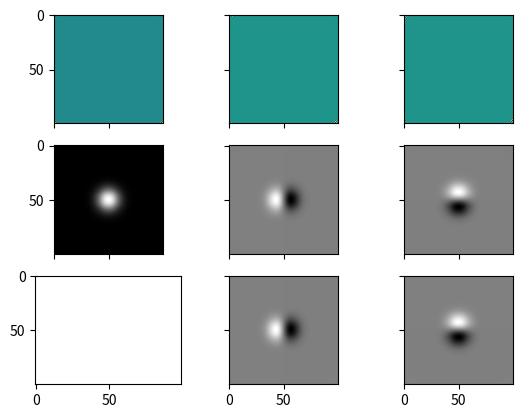

Recreate this plot in Python.
import numpy as np
import scipy.fftpack as fft
import matplotlib.pyplot as plt
import matplotlib.cm as cm

N=100
x, dx = y, dy = np.linspace(-5, 5, N, retstep=True)
X, Y = np.meshgrid(x,y)
F = np.exp(-X**2-Y**2)

k_x = fft.fftfreq(N, dx)
k_y = fft.fftfreq(N, dy)
KX, KY = np.meshgrid(k_x, k_y)
F_k = fft.fftn(F)
FX_k = 1j*F_k*KX
FY_k = 1j*F_k*KY
FX = fft.ifftn(FX_k)
FY = fft.ifftn(FY_k)


fig, ((ax1, ax2, ax3), (ax4, ax5, ax6), (ax7,ax8,ax9)) = plt.subplots(3, 3, sharex='col', sharey='row')

ax1.imshow(F_k.real)
ax4.imshow(F.real, cmap=cm.gray)

ax2.imshow(FX_k.real)
ax5.imshow(FX.real, cmap=cm.gray)
ax8.imshow(-2*X*F.real, cmap=cm.gray)

ax3.imshow(FY_k.real)
ax6.imshow(FY.real, cmap=cm.gray)
ax9.imshow(-2*Y*F.real, cmap=cm.gray)

plt.show()
